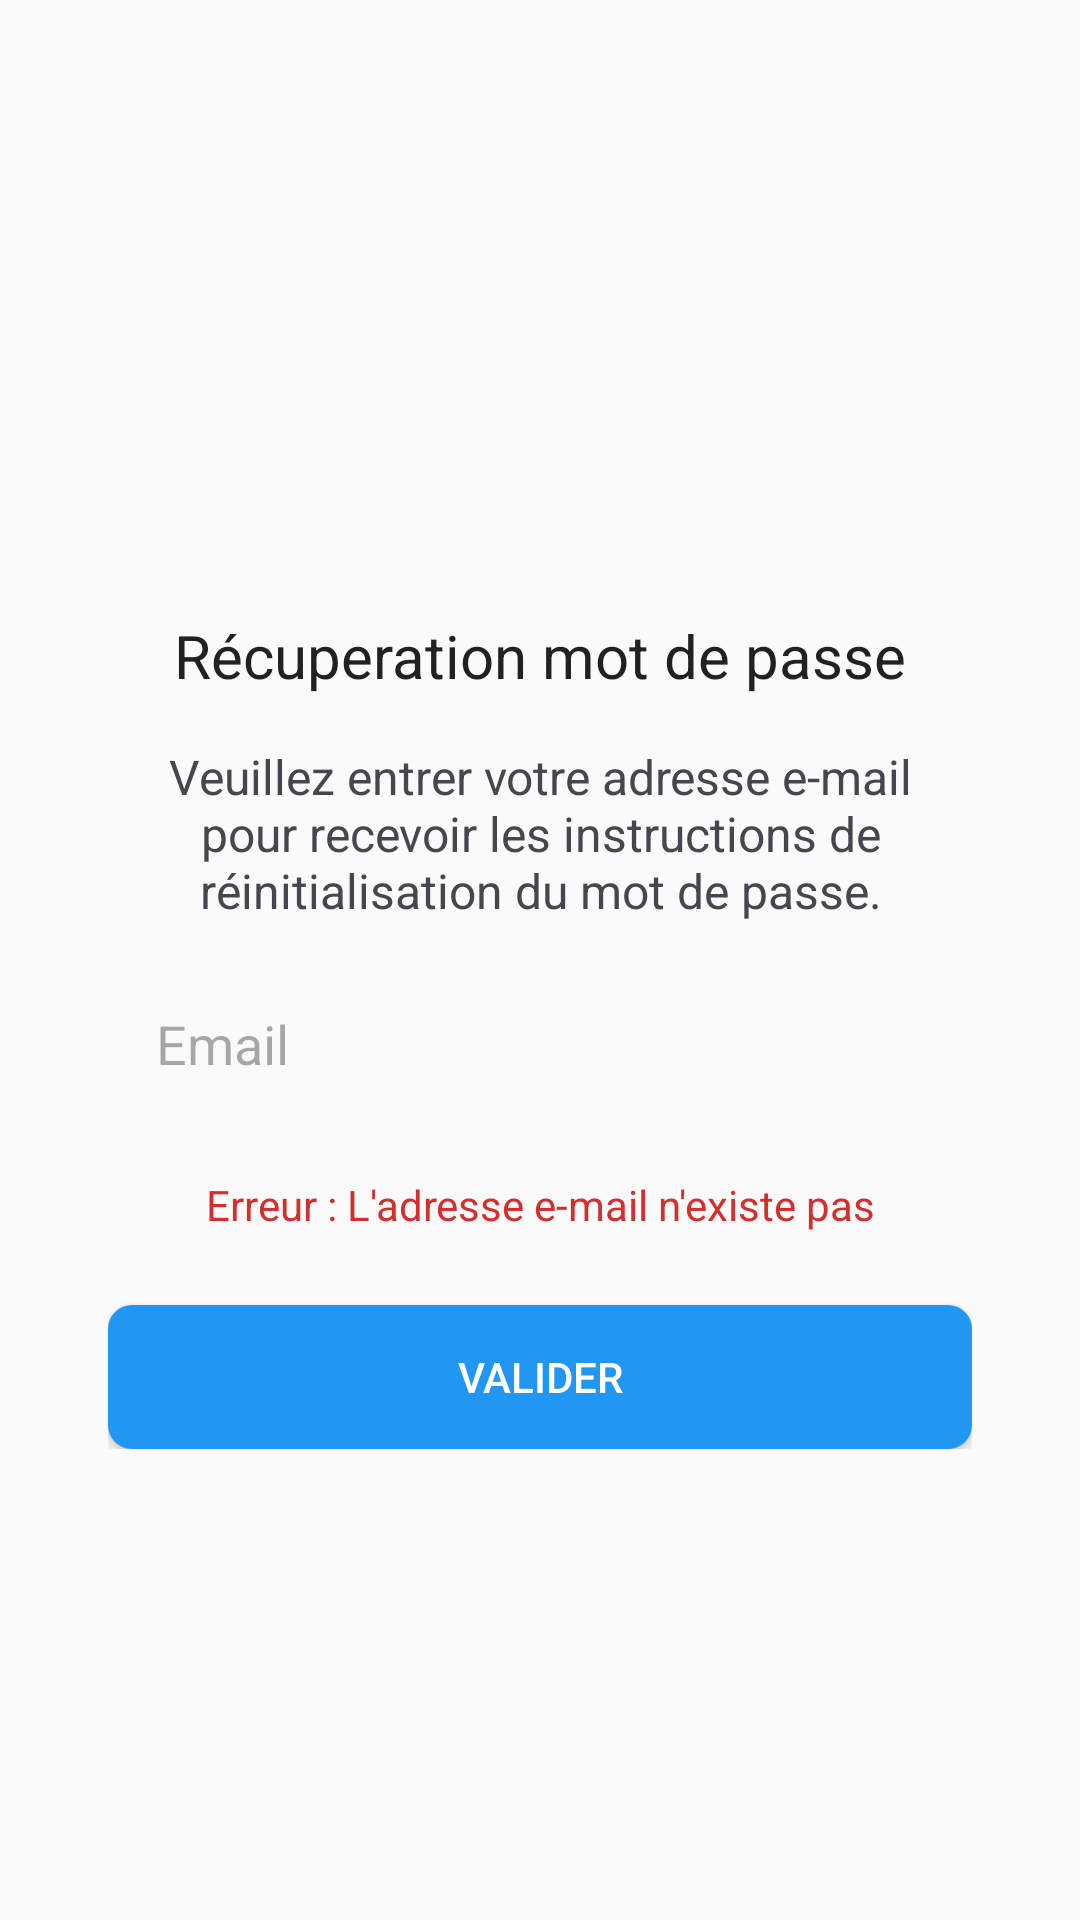

Write the Android layout XML for this screen, with the resource values it uses.
<!-- AndroidManifest.xml: application theme Theme.FamilyCalandar -->
<!-- res/layout/activity_forgot_password.xml -->
<?xml version="1.0" encoding="utf-8"?>
<androidx.constraintlayout.widget.ConstraintLayout xmlns:android="http://schemas.android.com/apk/res/android"
    xmlns:app="http://schemas.android.com/apk/res-auto"
    xmlns:tools="http://schemas.android.com/tools"
    android:layout_width="match_parent"
    android:layout_height="match_parent"
    tools:context=".ForgotPasswordActivity"
    android:background="#FAFAFA"
    android:padding="24dp">


    <androidx.constraintlayout.widget.ConstraintLayout
        android:id="@+id/container"
        android:layout_width="0dp"
        android:layout_height="wrap_content"
        android:padding="12dp"
        app:layout_constraintStart_toStartOf="parent"
        app:layout_constraintEnd_toEndOf="parent"
        app:layout_constraintTop_toTopOf="parent"
        app:layout_constraintBottom_toBottomOf="parent"
        app:layout_constraintVertical_bias="0.5">

    <TextView
        android:id="@+id/Title"
        android:layout_width="wrap_content"
        android:layout_height="wrap_content"
        android:text="Récuperation mot de passe"
        android:textSize="20sp"
        android:textColor="#212121"
        app:layout_constraintTop_toTopOf="parent"
        app:layout_constraintStart_toStartOf="parent"
        app:layout_constraintEnd_toEndOf="parent"
        android:layout_marginTop="48dp"/>

    <TextView
        android:id="@+id/Instructions"
        android:layout_width="wrap_content"
        android:layout_height="wrap_content"
        android:text="Veuillez entrer votre adresse e-mail pour recevoir les instructions de réinitialisation du mot de passe."
        android:textSize="16sp"
        android:textAlignment="center"
        app:layout_constraintTop_toBottomOf="@id/Title"
        app:layout_constraintStart_toStartOf="parent"
        app:layout_constraintEnd_toEndOf="parent"
        android:layout_marginTop="16dp"/>

        <EditText
            android:id="@+id/Email"
            android:layout_width="0dp"
            android:layout_height="wrap_content"
            android:hint="Email"
            android:background="@drawable/rounded_edittext"
            android:padding="16dp"
            android:layout_marginTop="12dp"
            app:layout_constraintTop_toBottomOf="@+id/Instructions"
            app:layout_constraintStart_toStartOf="parent"
            app:layout_constraintEnd_toEndOf="parent"/>

    <Button
        android:id="@+id/Submit"
        android:layout_width="0dp"
        android:layout_height="wrap_content"
        android:text="Valider"
        android:background="@drawable/rounded_button"
        android:textColor="#FFFFFF"
        app:layout_constraintTop_toBottomOf="@id/ErrorMessage"
        app:layout_constraintStart_toStartOf="parent"
        app:layout_constraintEnd_toEndOf="parent"
        android:layout_marginTop="24dp"/>

    <TextView
        android:id="@+id/ErrorMessage"
        android:layout_width="wrap_content"
        android:layout_height="wrap_content"
        android:text="Erreur : L'adresse e-mail n'existe pas"
        android:textColor="#D32F2F"
        app:layout_constraintTop_toBottomOf="@id/Email"
        app:layout_constraintStart_toStartOf="parent"
        app:layout_constraintEnd_toEndOf="parent"
        android:layout_marginTop="16dp"/>

    </androidx.constraintlayout.widget.ConstraintLayout>


</androidx.constraintlayout.widget.ConstraintLayout>
<!-- resources referenced by this layout -->
<resources>
  <!-- drawable rounded_button (drawable) -->
  <?xml version="1.0" encoding="utf-8"?>
  <shape xmlns:android="http://schemas.android.com/apk/res/android">
      <solid android:color="#FF2196F3"/>
      <corners android:radius="8dp"/>
  </shape>
  <style name="Theme.FamilyCalandar" parent="Base.Theme.FamilyCalandar" />
  <style name="Base.Theme.FamilyCalandar" parent="Theme.Material3.DayNight.NoActionBar">
          
          <item name="colorPrimary">@color/toolbar</item>
          <item name="colorOnBackground">@color/fond</item>
          <item name="backgroundColor">@color/fond</item>
          <item name="android:windowBackground">@color/fond</item>
  
          <item name="floatingActionButtonStyle">@style/MyFloatingActionButtonStyle</item>
      </style>
  <color name="toolbar">#2B7369 </color>
  <color name="fond">#E7E7E7</color>
  <style name="MyFloatingActionButtonStyle" parent="Widget.MaterialComponents.FloatingActionButton">
          <item name="backgroundTint">@color/button</item>
      </style>
  <color name="button">#1A403B</color>
</resources>
